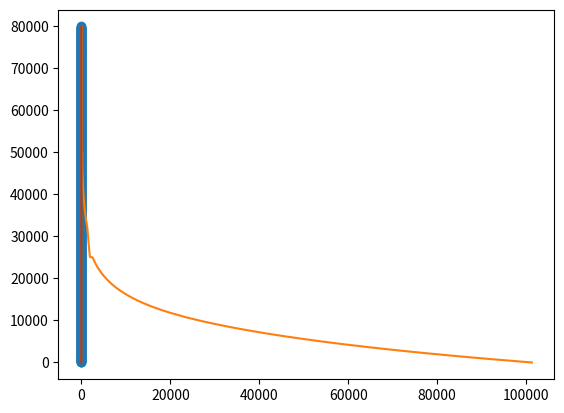

Recreate this plot in Python.
import numpy as np
import matplotlib.pyplot as plt
from math import exp


# ICAO - International Standard Atmosphere
class Atmosphere (object):

    def __init__ (self):

        self.T0 = 288.15    # [K] => 15 [ºC]
        self.p0 = 1.013e5   # [N/m^2] => 1 [atm]
        self.d0 = 1.225     # [kg/m^3]

        self.Rsp = 287      # dry air R specific number [m^2/s^2/K]

        # source: https://en.wikipedia.org/wiki/International_Standard_Atmosphere
        self.id  = ["TRP_S", "TRP_P", "STR_S1", "STR_S2", "STR_P", "MS_S1", "MS_S2", "MS_P"]
        self.alt = [0, 11019, 20063, 32162, 47350, 51413, 71802, 86000] # position where layer starts [m]

        # NOTE: positive means temperature decreases with altitude
        self.dT  = [6.5e-3, 0.0e-3, -1.0e-3, -2.8e-3, 0.0e-3, 2.8e-3, 2.0e-3, 0.0e-3] # [K/m] 


    # Temparature [K]
    # [redacted]
    def get_T (self, h):

        index = self.find_index(h)

        T = self.T0

        for i in range(index):
            T -= (self.alt[i+1] - self.alt[i]) * self.dT[i]        
        T -= (h - self.alt[index]) * self.dT[index]
                
        return T

        
    # Pressure
    # source: https://www.grc.nasa.gov/WWW/K-12/airplane/atmosmet.html
    # [redacted]
    def get_p (self, h):

        T = self.get_T(h)

        if h <= 11000:
            return (101.29 * pow((T/self.T0), 5.256)) * 1e3

        elif h <= 25000:
            return (22.65 * exp(1.73 - 0.000157 * h)) * 1e3

        elif h <= 50000:
            return (2.488 * pow(T/216.6, -11.388)) * 1e3

        elif h <= 90000:
            return self.p0 * 0.1/100 # 0.1 % of initial atmosphere

        else:
            return self.p0 * 0.0001/100 # 0.0001 % of initial atmosphere


    # Density
    # formula: P/d^n = const
    def get_density (self, h):

        n = self.get_n(h)
        p = self.get_p(h)

        return pow(pow(self.d0, n) / self.p0 * p, 1/n)


    """ AUXILIARY FUNCTIONS """
    # Input: Height (h)
    # Returns: Index Layer (i)
    def find_index (self, h):

        for i in range(len(self.alt)):
            if self.alt[i] > h:
                if i == 0:  return 0
                else:       return i - 1
        
        # failed return highest layer
        return len(self.alt) - 1


    def get_n (self, h):

        index = self.find_index(h)
        return pow(1 + self.Rsp / 9.81 * -self.dT[index], -1)


class Cylinder (Atmosphere):

    def __init__(self):
        super().__init__()

        # Heat Transfer Table
        self.conv_h =  [[0.86, 1.78, 4.35,  7.02,  9.01,  9.73, 10.06, 11.17, 11.93],
                        [1.70, 3.12, 6.16,  9.27, 11.90, 12.84, 13.72, 14.87, 16.36],
                        [2.56, 4.14, 7.40, 10.54, 13.36, 14.47, 15.61, 16.72, 17.98],
                        [3.16, 4.74, 7.99, 11.44, 14.17, 15.62, 16.37, 17.80, 18.85],
                        [3.47, 5.11, 8.44, 11.70, 14.67, 15.83, 16.59, 18.32, 19.35],
                        [3.60, 5.30, 8.56, 12.01, 14.95, 16.14, 16.92, 18.47, 19.64],
                        [3.51, 5.24, 8.52, 11.99, 15.06, 16.16, 17.02, 18.48, 19.80]]

        self.conv_h = np.array(self.conv_h)

        self.conv_p = np.array([18, 1e3, 10e3, 43e3, 88.5e3, 11e4, 15e4, 18.5e4, 22e4]) # [Pa]
        self.conv_T = np.array([40, 50, 60, 70, 80, 90, 100]) # [Cº]
        self.conv_T = self.conv_T + 273.15 # [K]
    

    # Heat Transfer Coefficient
    # source: http://www.iaeng.org/publication/WCE2010/WCE2010_pp1444-1447.pdf
    def get_h (self, h, T):

        index_p = -1
        index_T = -1

        # Index Temperature
        for i in range(len(self.conv_T)):
            if self.conv_T[i] > T:
                index_T = i
                break
        
        # Index Pressure
        p = self.get_p(h)
        for i in range(len(self.conv_p)):
            if self.conv_p[i] > p:
                index_p = i
                break
        
        if index_p == -1 or index_T == -1:
            print("error")
            return -1

        if index_p == len(self.conv_p)-1 or index_T == len(self.conv_T)-1:
            print("error")
            return -1

        # Convection Coefficients (T-p)
        h11 = self.conv_h[index_T, index_p]
        h12 = self.conv_h[index_T, index_p+1]
        h21 = self.conv_h[index_T+1, index_p]
        h22 = self.conv_h[index_T+1, index_p+1]

        dT = self.conv_T[index_T+1] - self.conv_T[index_T]
        dp = self.conv_p[index_p+1] - self.conv_p[index_p]

        # P const.
        dhdT_p1 = (h21 - h11) / dT
        dhdT_p2 = (h22 - h12) / dT

        # Interpolation
        h1 = h11 + dhdT_p1 * (T - self.conv_T[index_T])
        h2 = h12 + dhdT_p2 * (T - self.conv_T[index_T])

        # T const.
        dhdp = (h2 - h1) / dp

        # Interpolation
        h_ = h1 + dhdp * (p - self.conv_p[index_p])

        return h_


if __name__ == "__main__":

    atmos   = Atmosphere()
    cyl     = Cylinder()

    T_check = 1
    P_check = 1
    D_check = 1
    h_check = 1

    # NOTE: Height tested up to 80 km in steps of 100 meters
    it      = 800
    step    = 100

    Temp = 26.43 + 273.15

    """ TEMPERATURE CHECK """
    if T_check: 
        T = np.zeros(it)
        for i in range(it):
            T[i] = atmos.get_T(i*step)

        plt.plot(T-273.15, np.linspace(0, it*step, it))
        plt.show()

    """ PRESSURE CHECK """
    if P_check:
        P = np.zeros(it)
        for i in range(it):
            P[i] = atmos.get_p(i*step)

        plt.plot(P, np.linspace(0, it*step, it))
        plt.show()

    """ DENSITY CHECK """
    if D_check:
        D = np.zeros(it)
        for i in range(it):
            D[i] = atmos.get_density(i*step)

        plt.plot(D, np.linspace(0, it*step, it))
        plt.show()

    """ HEAT TRANSFER COEFFICIENT CHECK """
    if h_check:
        h = np.zeros(it)
        for i in range(it):
            h[i] = cyl.get_h(i*step, Temp)

        plt.plot(h, np.linspace(0, it*step, it))
        plt.scatter(h, np.linspace(0, it*step, it))
        plt.show()